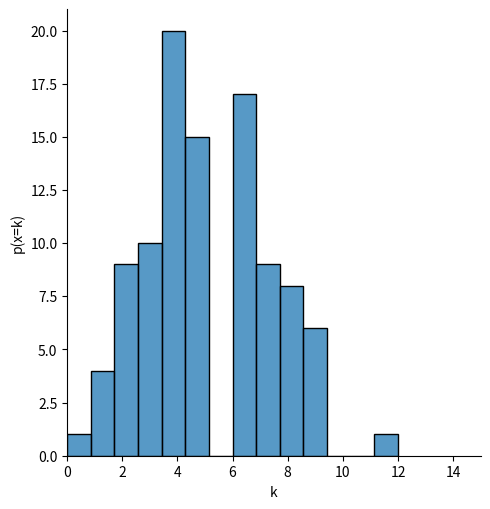

Recreate this plot in Python.
from scipy.stats import poisson
import seaborn as sns
import matplotlib.pyplot as plt

dados_poisson =poisson.rvs(mu = 5, size = 100)
sns.displot(dados_poisson)
plt.xlim(0, 15)
plt.xlabel('k')
plt.ylabel('p(x=k)')
plt.show()